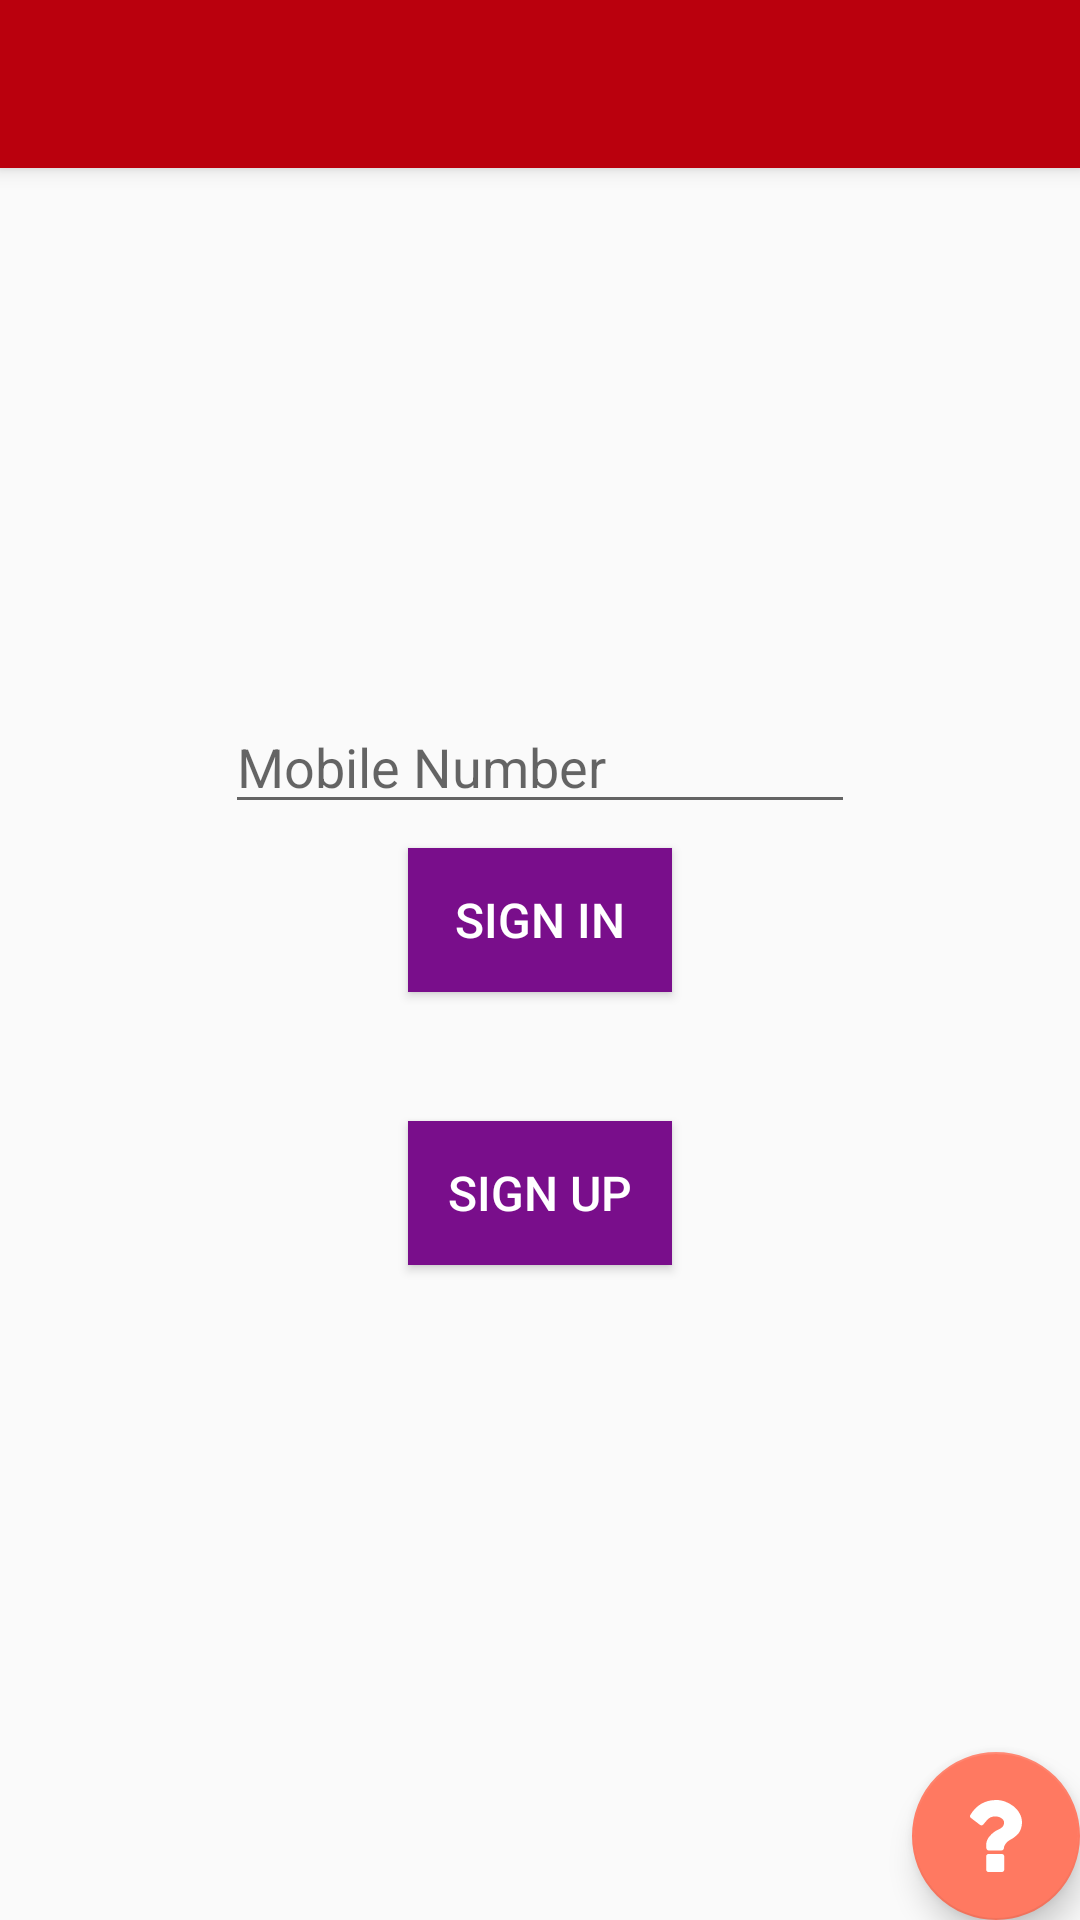

Android layout source for this screen:
<!-- AndroidManifest.xml: activity theme AppTheme.NoActionBar -->
<!-- res/layout/activity_signin.xml -->
<?xml version="1.0" encoding="utf-8"?>
<androidx.coordinatorlayout.widget.CoordinatorLayout xmlns:android="http://schemas.android.com/apk/res/android"
    xmlns:app="http://schemas.android.com/apk/res-auto"
    xmlns:tools="http://schemas.android.com/tools"
    android:layout_width="match_parent"
    android:layout_height="match_parent"
    tools:context=".activity.SignInActivity">

    <com.google.android.material.appbar.AppBarLayout
        android:layout_width="match_parent"
        android:layout_height="wrap_content"
        android:theme="@style/AppTheme.AppBarOverlay">

        <androidx.appcompat.widget.Toolbar
            android:id="@+id/toolbar"
            android:layout_width="match_parent"
            android:layout_height="?attr/actionBarSize"
            android:background="?attr/colorPrimary"
            app:popupTheme="@style/AppTheme.PopupOverlay" />

    </com.google.android.material.appbar.AppBarLayout>

    <include layout="@layout/content_signin" />

    <com.google.android.material.floatingactionbutton.FloatingActionButton
        android:id="@+id/MyFloatingActionButton"
        android:layout_width="wrap_content"
        android:layout_height="wrap_content"
        android:layout_gravity="bottom|end"
        android:layout_margin="@dimen/fab_margin"
        app:srcCompat="@drawable/ic_question_sign" />

</androidx.coordinatorlayout.widget.CoordinatorLayout>
<!-- res/layout/content_signin.xml (included above) -->
<?xml version="1.0" encoding="utf-8"?>
<androidx.constraintlayout.widget.ConstraintLayout xmlns:android="http://schemas.android.com/apk/res/android"
    xmlns:app="http://schemas.android.com/apk/res-auto"
    xmlns:tools="http://schemas.android.com/tools"
    android:layout_width="match_parent"
    android:layout_height="match_parent"
    app:layout_behavior="@string/appbar_scrolling_view_behavior"
    tools:context=".activity.SignInActivity"
    tools:showIn="@layout/activity_signin">

    <androidx.constraintlayout.widget.Guideline
        android:id="@+id/guideline6"
        android:layout_width="wrap_content"
        android:layout_height="wrap_content"
        android:orientation="vertical"
        app:layout_constraintGuide_percent="0.2" />

    <androidx.constraintlayout.widget.Guideline
        android:id="@+id/guideline7"
        android:layout_width="wrap_content"
        android:layout_height="wrap_content"
        android:orientation="vertical"
        app:layout_constraintGuide_percent="0.8" />

    <androidx.constraintlayout.widget.Guideline
        android:id="@+id/guideline8"
        android:layout_width="wrap_content"
        android:layout_height="wrap_content"
        android:orientation="horizontal"
        app:layout_constraintGuide_percent="0.29" />

    <androidx.constraintlayout.widget.Guideline
        android:id="@+id/guideline9"
        android:layout_width="wrap_content"
        android:layout_height="wrap_content"
        android:orientation="horizontal"
        app:layout_constraintGuide_percent="0.7" />

    <EditText
        android:id="@+id/EditTextNumber"
        android:layout_width="wrap_content"
        android:layout_height="wrap_content"
        android:layout_marginStart="8dp"
        android:layout_marginTop="8dp"
        android:layout_marginEnd="8dp"
        android:ems="10"
        android:hint="Mobile Number"
        android:inputType="number|textPersonName"
        app:layout_constraintEnd_toStartOf="@+id/guideline7"
        app:layout_constraintStart_toStartOf="@+id/guideline6"
        app:layout_constraintTop_toTopOf="@+id/guideline8" />

    <androidx.constraintlayout.widget.Guideline
        android:id="@+id/guideline10"
        android:layout_width="wrap_content"
        android:layout_height="wrap_content"
        android:orientation="vertical"
        app:layout_constraintGuide_percent="0.5" />

    <androidx.constraintlayout.widget.Guideline
        android:id="@+id/guideline11"
        android:layout_width="wrap_content"
        android:layout_height="wrap_content"
        android:orientation="horizontal"
        app:layout_constraintGuide_percent="0.5" />

    <Button
        android:id="@+id/ButtonSignIn"
        android:layout_width="wrap_content"
        android:layout_height="wrap_content"
        android:layout_marginStart="8dp"
        android:layout_marginTop="8dp"
        android:layout_marginEnd="8dp"
        android:background="@color/colorSecondaryDark"
        android:text="Sign In"
        android:textColor="@android:color/white"
        android:textSize="16sp"
        app:layout_constraintEnd_toStartOf="@+id/guideline7"
        app:layout_constraintStart_toStartOf="@+id/guideline6"
        app:layout_constraintTop_toBottomOf="@+id/EditTextNumber" />

    <Button
        android:id="@+id/ButtonSignUp"
        android:layout_width="wrap_content"
        android:layout_height="wrap_content"
        android:layout_marginStart="8dp"
        android:layout_marginTop="8dp"
        android:layout_marginEnd="8dp"
        android:layout_marginBottom="8dp"
        android:background="@color/colorSecondaryDark"
        android:text="Sign Up"
        android:textColor="@android:color/white"
        android:textSize="16sp"
        app:layout_constraintBottom_toTopOf="@+id/guideline9"
        app:layout_constraintEnd_toStartOf="@+id/guideline7"
        app:layout_constraintStart_toStartOf="@+id/guideline6"
        app:layout_constraintTop_toBottomOf="@+id/ButtonSignIn" />
</androidx.constraintlayout.widget.ConstraintLayout>
<!-- resources referenced by this layout -->
<resources>
  <color name="colorSecondaryDark">#790e8b</color>
  <!-- drawable ic_question_sign (drawable) -->
  <vector android:height="24dp" android:viewportHeight="365.442"
      android:viewportWidth="365.442" android:width="24dp" xmlns:android="http://schemas.android.com/apk/res/android">
      <path android:fillColor="#FFFFFFFF" android:pathData="M212.994,274.074h-68.522c-3.042,0 -5.708,1.149 -7.992,3.429c-2.286,2.286 -3.427,4.948 -3.427,7.994v68.525c0,3.046 1.145,5.712 3.427,7.994c2.284,2.279 4.947,3.426 7.992,3.426h68.522c3.042,0 5.715,-1.144 7.99,-3.426c2.29,-2.282 3.433,-4.948 3.433,-7.994v-68.525c0,-3.046 -1.14,-5.708 -3.433,-7.994C218.709,275.217 216.036,274.074 212.994,274.074z"/>
      <path android:fillColor="#FFFFFFFF" android:pathData="M302.935,68.951c-7.806,-14.378 -17.891,-26.506 -30.266,-36.406c-12.367,-9.896 -26.271,-17.799 -41.685,-23.697C215.567,2.952 200.246,0 185.016,0C127.157,0 83,25.315 52.544,75.946c-1.521,2.473 -2.046,5.137 -1.571,7.993c0.478,2.852 1.953,5.232 4.427,7.135l46.824,35.691c2.474,1.52 4.854,2.281 7.139,2.281c3.427,0 6.375,-1.525 8.852,-4.57c13.702,-17.128 23.887,-28.072 30.548,-32.833c8.186,-5.518 18.461,-8.276 30.833,-8.276c11.61,0 21.838,3.046 30.692,9.132c8.85,6.092 13.271,13.135 13.271,21.129c0,8.942 -2.375,16.178 -7.135,21.698c-4.757,5.518 -12.754,10.845 -23.986,15.986c-14.842,6.661 -28.457,16.988 -40.823,30.978c-12.375,13.991 -18.558,28.885 -18.558,44.682v12.847c0,3.62 0.994,7.187 2.996,10.708c2,3.524 4.425,5.283 7.282,5.283h68.521c3.046,0 5.708,-1.472 7.994,-4.432c2.279,-2.942 3.426,-6.036 3.426,-9.267c0,-4.757 2.617,-11.14 7.847,-19.13c5.235,-7.994 11.752,-14.186 19.562,-18.565c7.419,-4.186 13.219,-7.56 17.411,-10.133c4.196,-2.566 9.664,-6.715 16.423,-12.421c6.756,-5.712 11.991,-11.375 15.698,-16.988c3.713,-5.614 7.046,-12.896 9.996,-21.844c2.956,-8.945 4.428,-18.558 4.428,-28.835C314.639,98.397 310.734,83.314 302.935,68.951z"/>
  </vector>
  <style name="AppTheme.AppBarOverlay" parent="ThemeOverlay.AppCompat.Dark.ActionBar" />
  <style name="AppTheme.PopupOverlay" parent="ThemeOverlay.AppCompat.Light" />
  <style name="AppTheme.NoActionBar">
          <item name="windowActionBar">false</item>
          <item name="windowNoTitle">true</item>
      </style>
</resources>
